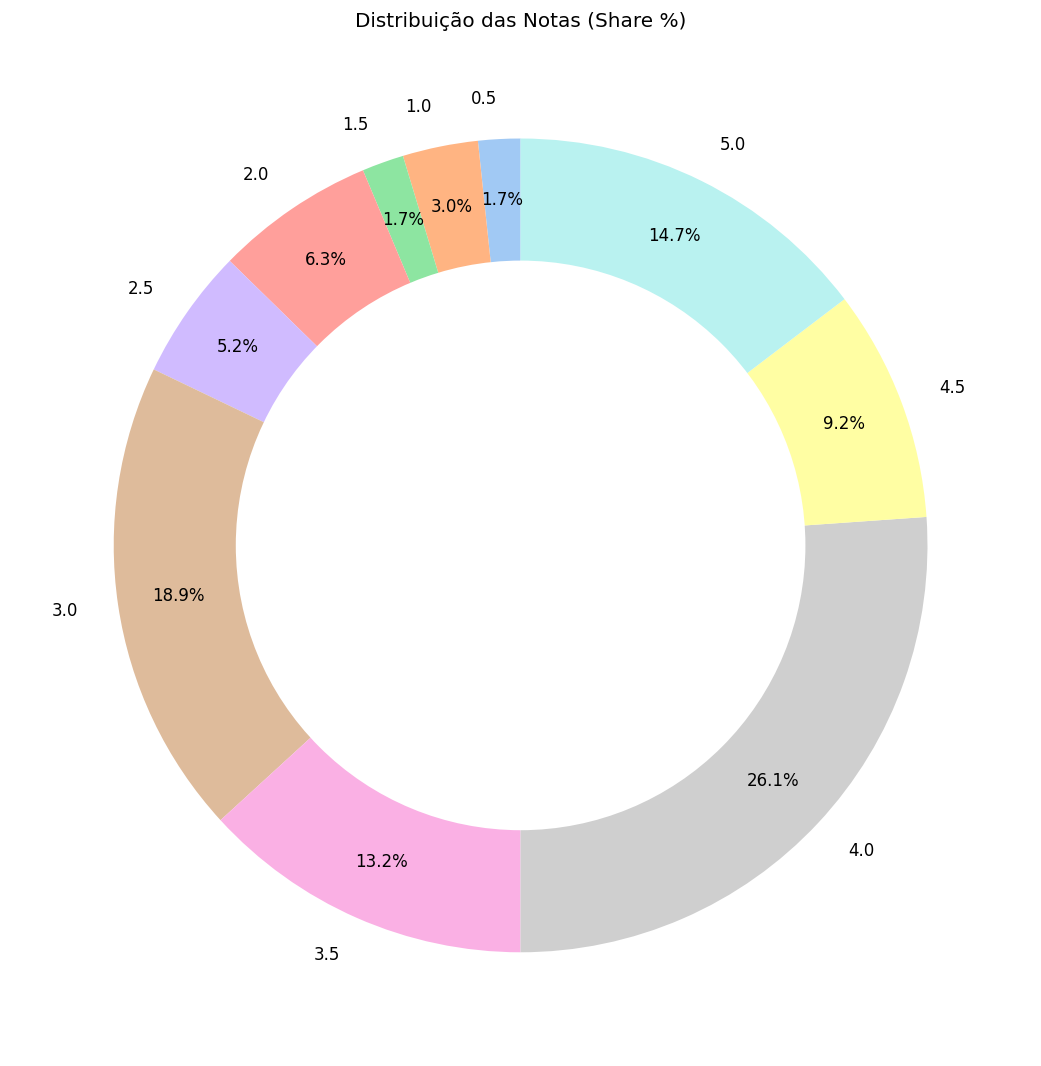

The table this chart was drawn from, first rows:
rating, count, percent
0.5, 566306, 1.674
1.0, 1013645, 2.996
1.5, 562409, 1.662
2.0, 2146492, 6.345
2.5, 1760733, 5.204
3.0, 6400664, 18.92
3.5, 4465001, 13.2
4.0, 8835955, 26.12
4.5, 3123055, 9.231
5.0, 4957902, 14.65
